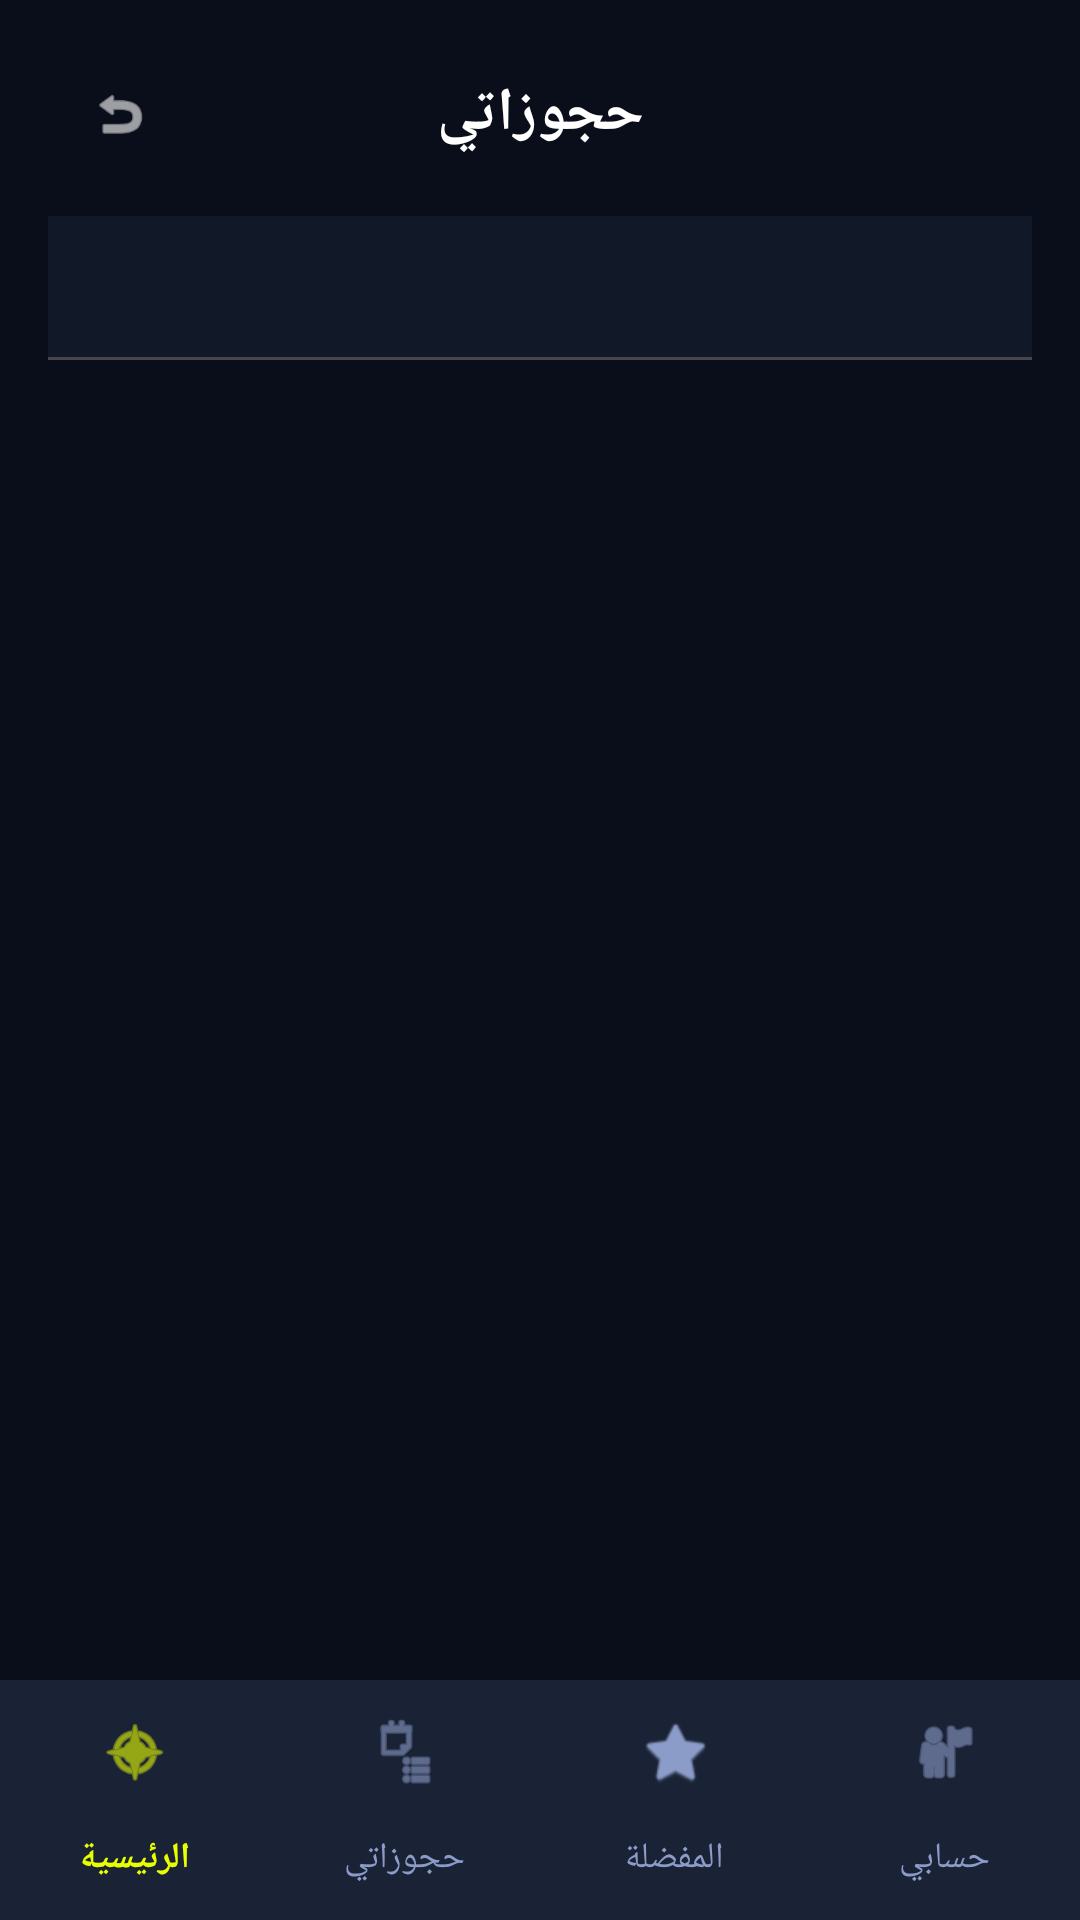

Layout XML and referenced resources for this Android screen:
<!-- AndroidManifest.xml: application theme Theme.CarRentalApp -->
<!-- res/layout/activity_my_bookings.xml -->
<?xml version="1.0" encoding="utf-8"?>
<androidx.coordinatorlayout.widget.CoordinatorLayout
    xmlns:android="http://schemas.android.com/apk/res/android"
    xmlns:app="http://schemas.android.com/apk/res-auto"
    android:layout_width="match_parent"
    android:layout_height="match_parent"
    android:background="@color/primary">

    <LinearLayout
        android:layout_width="match_parent"
        android:layout_height="match_parent"
        android:orientation="vertical"
        android:paddingBottom="72dp">

        
        <androidx.constraintlayout.widget.ConstraintLayout
            android:layout_width="match_parent"
            android:layout_height="wrap_content"
            android:paddingStart="16dp"
            android:paddingEnd="16dp"
            android:paddingTop="16dp"
            android:paddingBottom="12dp">

            <com.google.android.material.button.MaterialButton
                android:id="@+id/backButton"
                style="@style/Widget.Material3.Button.IconButton"
                android:layout_width="44dp"
                android:layout_height="44dp"
                android:background="@drawable/bg_icon_button"
                app:icon="@android:drawable/ic_menu_revert"
                app:iconTint="@color/text_primary"
                app:layout_constraintStart_toStartOf="parent"
                app:layout_constraintTop_toTopOf="parent"
                app:layout_constraintBottom_toBottomOf="parent"/>

            <TextView
                android:layout_width="wrap_content"
                android:layout_height="wrap_content"
                android:text="حجوزاتي"
                android:textSize="20sp"
                android:textStyle="bold"
                android:textColor="@color/text_primary"
                app:layout_constraintStart_toStartOf="parent"
                app:layout_constraintEnd_toEndOf="parent"
                app:layout_constraintTop_toTopOf="parent"
                app:layout_constraintBottom_toBottomOf="parent"/>
        </androidx.constraintlayout.widget.ConstraintLayout>

        
        <com.google.android.material.tabs.TabLayout
            android:id="@+id/bookingTabs"
            android:layout_width="match_parent"
            android:layout_height="48dp"
            android:layout_marginStart="16dp"
            android:layout_marginEnd="16dp"
            android:layout_marginBottom="8dp"
            app:tabSelectedTextColor="@color/accent"
            app:tabTextColor="@color/text_secondary"
            app:tabIndicatorColor="@color/accent"
            app:tabIndicatorHeight="3dp"
            app:tabBackground="@android:color/transparent"
            app:tabMode="fixed"/>

        
        <LinearLayout
            android:id="@+id/emptyState"
            android:layout_width="match_parent"
            android:layout_height="0dp"
            android:layout_weight="1"
            android:orientation="vertical"
            android:gravity="center"
            android:visibility="gone">
            <TextView android:layout_width="wrap_content" android:layout_height="wrap_content"
                android:text="📋" android:textSize="60sp"/>
            <TextView android:layout_width="wrap_content" android:layout_height="wrap_content"
                android:text="لا توجد حجوزات" android:textSize="18sp"
                android:textColor="@color/text_secondary" android:layout_marginTop="16dp"/>
        </LinearLayout>

        
        <androidx.recyclerview.widget.RecyclerView
            android:id="@+id/recyclerViewBookings"
            android:layout_width="match_parent"
            android:layout_height="0dp"
            android:layout_weight="1"
            android:paddingStart="16dp"
            android:paddingEnd="16dp"
            android:paddingBottom="8dp"
            android:clipToPadding="false"/>

    </LinearLayout>

    
    <com.google.android.material.bottomnavigation.BottomNavigationView
        android:id="@+id/bottomNav"
        android:layout_width="match_parent"
        android:layout_height="wrap_content"
        android:layout_gravity="bottom"
        android:background="@color/surface_elevated"
        app:menu="@menu/bottom_nav_menu"
        app:itemIconTint="@color/bottom_nav_selector"
        app:itemTextColor="@color/bottom_nav_selector"
        app:labelVisibilityMode="labeled"/>

</androidx.coordinatorlayout.widget.CoordinatorLayout>
<!-- resources referenced by this layout -->
<resources>
  <color name="accent">#E8FF00</color>
  <color name="primary">#0A0E1A</color>
  <color name="surface_elevated">#1A2235</color>
  <color name="text_primary">#FFFFFF</color>
  <color name="text_secondary">#8B9CC8</color>
  <!-- drawable bg_icon_button (drawable) -->
  <?xml version="1.0" encoding="utf-8"?>
  <shape xmlns:android="http://schemas.android.com/apk/res/android"
      android:shape="rectangle">
      <solid android:color="#1A2235"/>
      <stroke android:width="1dp" android:color="#1E3A5F"/>
      <corners android:radius="12dp"/>
  </shape>
  <style name="Theme.CarRentalApp" parent="Base.Theme.CarRentalApp" />
  <style name="Base.Theme.CarRentalApp" parent="Theme.Material3.Dark.NoActionBar">
          <item name="colorPrimary">@color/accent</item>
          <item name="colorOnPrimary">@color/primary</item>
          <item name="colorPrimaryContainer">@color/surface_elevated</item>
          <item name="colorOnPrimaryContainer">@color/text_primary</item>
          <item name="colorSecondary">@color/text_secondary</item>
          <item name="colorSurface">@color/surface</item>
          <item name="colorOnSurface">@color/text_primary</item>
          <item name="colorOnBackground">@color/text_primary</item>
          <item name="colorError">@color/error</item>
          <item name="android:windowBackground">@color/primary</item>
          <item name="android:statusBarColor">@color/primary</item>
          <item name="android:navigationBarColor">@color/primary</item>
          <item name="android:textColorPrimary">@color/text_primary</item>
          <item name="android:textColorSecondary">@color/text_secondary</item>
          <item name="android:fontFamily">sans-serif</item>
          <item name="android:windowAnimationStyle">@null</item>
      </style>
  <color name="surface">#111827</color>
  <color name="error">#FF4D6A</color>
</resources>
